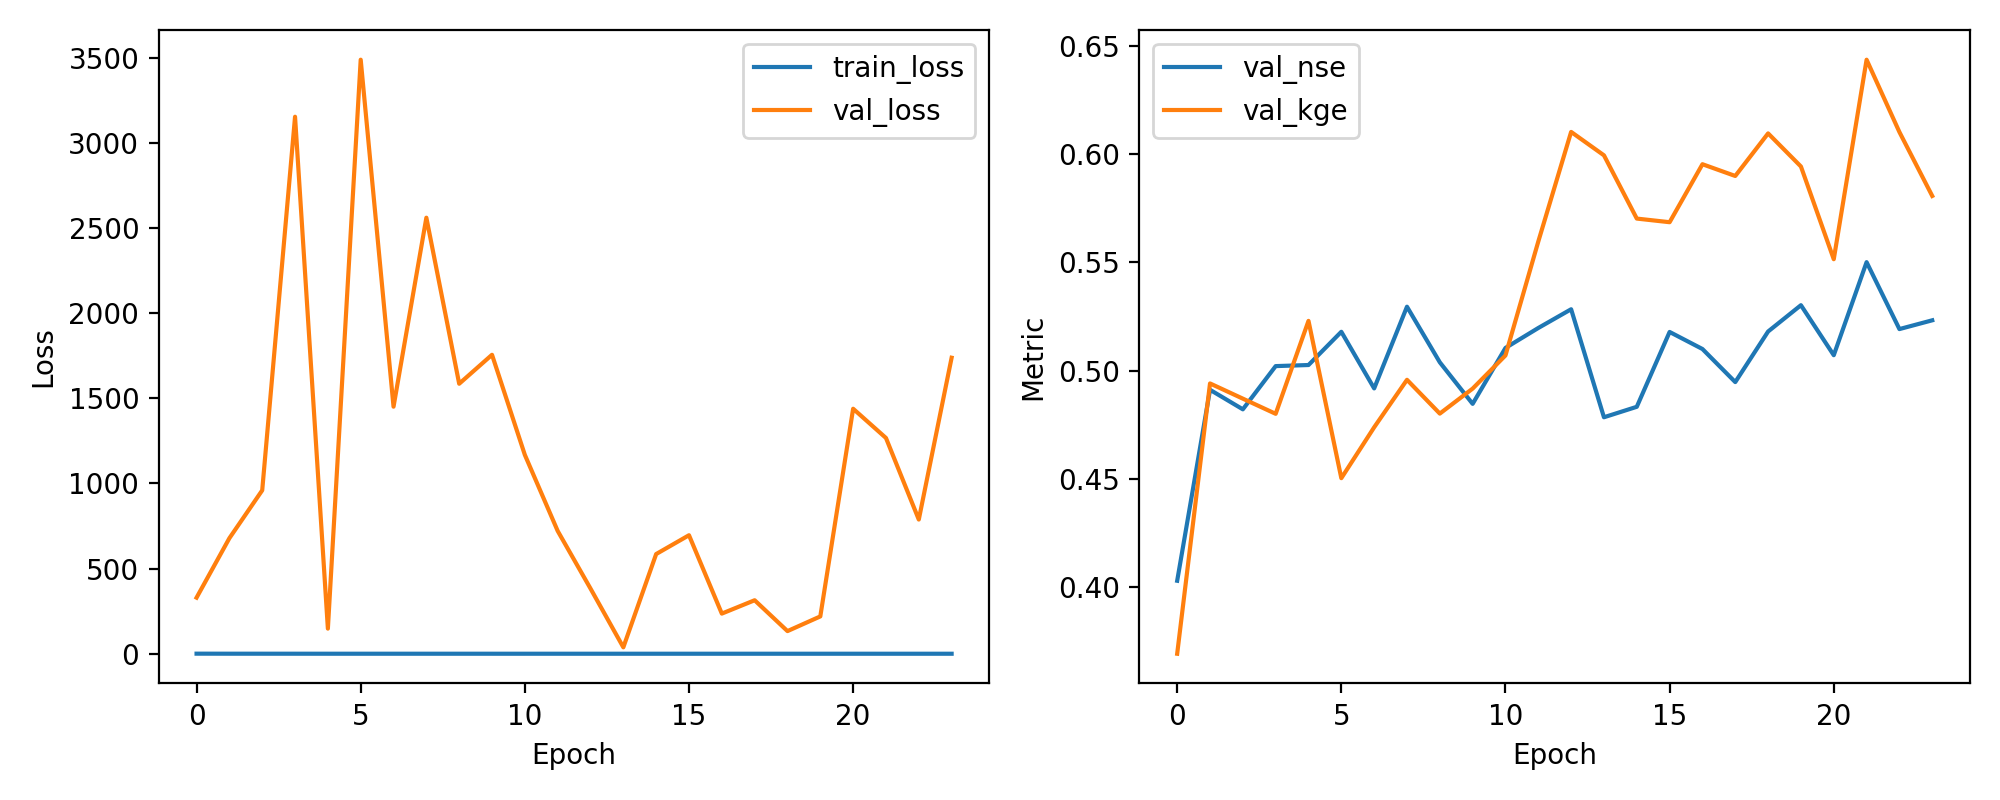

The table this chart was drawn from, first rows:
epoch, train_loss, val_loss, val_nse, val_kge
1, 0.7242, 329.6, 0.4029, 0.3692
2, 0.4854, 678.7, 0.4912, 0.4941
3, 0.4569, 959.8, 0.4821, 0.4871
4, 0.4203, 3153, 0.5021, 0.4801
5, 0.371, 147.8, 0.5026, 0.523
6, 0.3564, 3488, 0.518, 0.4503
7, 0.3799, 1451, 0.4918, 0.4738
8, 0.3469, 2560, 0.5296, 0.4958
9, 0.3577, 1586, 0.5039, 0.4802
10, 0.3414, 1756, 0.4847, 0.4917
11, 0.3409, 1168, 0.5105, 0.5071
12, 0.3484, 721.4, 0.5197, 0.5597
13, 0.3474, 382.9, 0.5284, 0.6103
14, 0.3152, 37.96, 0.4785, 0.5995
15, 0.319, 585.6, 0.4833, 0.5703
16, 0.3237, 696.1, 0.5179, 0.5686
17, 0.3159, 235.9, 0.51, 0.5954
18, 0.3122, 314.4, 0.4947, 0.59
19, 0.2938, 133.2, 0.5181, 0.6097
20, 0.2887, 219.4, 0.5303, 0.5944
21, 0.3305, 1439, 0.5072, 0.5515
22, 0.2785, 1267, 0.5502, 0.6437
23, 0.3043, 788.1, 0.5192, 0.6103
24, 0.2967, 1738, 0.5233, 0.5807
